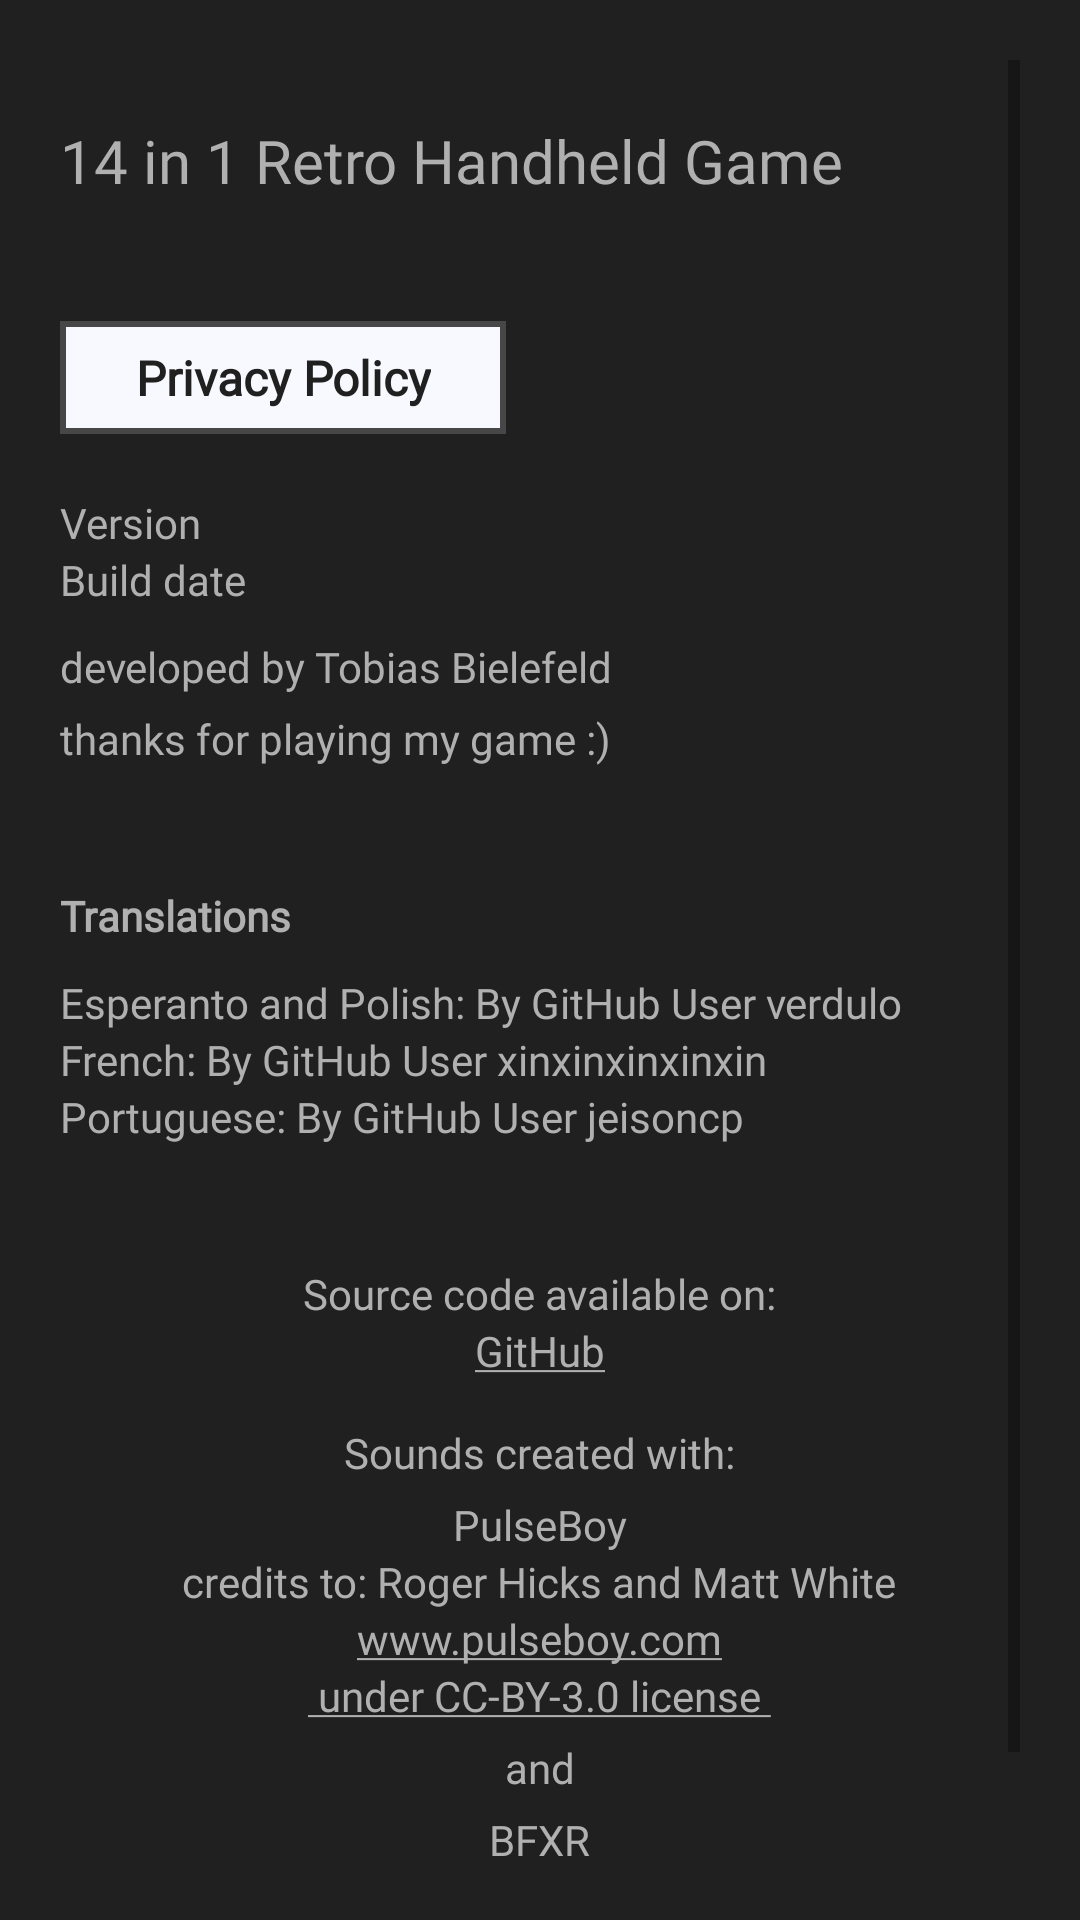

Produce the Android XML layout that renders to this screen, including the resource entries it uses.
<!-- AndroidManifest.xml: application theme NoActionBar -->
<!-- res/layout/content_about_tab1.xml -->
<?xml version="1.0" encoding="utf-8"?>
<ScrollView xmlns:android="http://schemas.android.com/apk/res/android"
    xmlns:app="http://schemas.android.com/apk/res-auto"
    android:layout_width="match_parent"
    android:layout_height="match_parent"
    android:background="@color/dark_grey"
    android:orientation="vertical"
    android:padding="20dp">

    <LinearLayout
        android:layout_width="match_parent"
        android:layout_height="match_parent"
        android:layout_gravity="left"

        android:gravity="left"
        android:orientation="vertical">

        <LinearLayout
            android:layout_width="wrap_content"
            android:layout_height="wrap_content"
            android:layout_marginTop="20dp"
            android:gravity="center_vertical"
            android:orientation="horizontal">

            <ImageView
                android:id="@+id/imageView2"
                android:layout_width="wrap_content"
                android:layout_height="wrap_content" />

            <TextView
                android:id="@+id/textView21"
                android:layout_width="wrap_content"
                android:layout_height="wrap_content"
                android:text="@string/app_name"
                android:textSize="@dimen/text_heading_size"
                 />
        </LinearLayout>

        <com.google.android.material.card.MaterialCardView
            android:id="@+id/privacy_card"
            android:layout_width="wrap_content"
            android:layout_height="wrap_content"
            android:layout_marginTop="40dp"
            android:background="@color/header_grey_dark"
            android:gravity="center"
            app:cardBackgroundColor="@color/off_white"
            app:cardCornerRadius="0dp"
            app:cardElevation="0dp"
            app:strokeColor="@color/grey"
            app:strokeWidth="2dp">

            <TextView
                android:layout_width="wrap_content"
                android:layout_height="match_parent"
                android:fontFamily="@font/open_sans_semibold"
                android:gravity="center"
                android:paddingLeft="25dp"
                android:paddingTop="8dp"
                android:paddingRight="25dp"
                android:paddingBottom="8dp"
                android:text="Privacy Policy"
                android:textColor="@color/dark_grey"
                android:textSize="@dimen/text_small_heading_size"
                android:textStyle="bold" />
        </com.google.android.material.card.MaterialCardView>

        <TextView
            android:id="@+id/about_text_version"
            android:layout_width="wrap_content"
            android:layout_height="wrap_content"
            android:layout_marginTop="20dp"
            android:fontFamily="@font/open_sans_reg"
            android:gravity="left"
            android:text="@string/app_version" />

        <TextView
            android:id="@+id/about_text_build"
            android:layout_width="wrap_content"
            android:layout_height="wrap_content"
            android:gravity="left"
            android:text="@string/about_build_date" />

        <TextView
            android:layout_width="wrap_content"
            android:layout_height="wrap_content"
            android:layout_marginTop="10dp"
            android:focusable="false"
            android:gravity="left"
            android:text="@string/About_Text1" />

        <TextView
            android:layout_width="wrap_content"
            android:layout_height="wrap_content"
            android:layout_marginTop="5dp"
            android:layout_marginBottom="20dp"
            android:focusable="false"
            android:gravity="left"
            android:text="@string/About_Text2" />

        <TextView
            android:layout_width="match_parent"
            android:layout_height="wrap_content"
            android:layout_gravity="center_horizontal"
            android:layout_marginTop="20dp"
            android:layout_marginBottom="10dp"
            android:focusable="false"
            android:gravity="left"
            android:text="@string/about_translations"
            android:textStyle="normal|bold" />

        <TextView
            android:layout_width="match_parent"
            android:layout_height="wrap_content"
            android:layout_gravity="center_horizontal"
            android:focusable="false"
            android:gravity="left"
            android:text="@string/about_translations_esperanto_polish" />

        <TextView
            android:layout_width="match_parent"
            android:layout_height="wrap_content"
            android:layout_gravity="center_horizontal"
            android:focusable="false"
            android:gravity="left"
            android:text="@string/about_translations_french" />

        <TextView
            android:layout_width="match_parent"
            android:layout_height="wrap_content"
            android:layout_gravity="center_horizontal"
            android:focusable="false"
            android:gravity="left"
            android:text="@string/about_translations_portuguese" />

        <TextView
            android:layout_width="wrap_content"
            android:layout_height="wrap_content"
            android:layout_gravity="center_horizontal"
            android:layout_marginTop="40dp"
            android:focusable="false"
            android:gravity="left"
            android:text="@string/about_programm_code_text" />

        <TextView
            android:id="@+id/aboutTextViewGitHubLink"
            android:layout_width="wrap_content"
            android:layout_height="wrap_content"
            android:layout_gravity="center_horizontal"
            android:focusable="false"
            android:gravity="left"
            android:text="@string/about_programm_code_text2" />

        <TextView
            android:layout_width="wrap_content"
            android:layout_height="wrap_content"
            android:layout_gravity="center_horizontal"
            android:layout_marginTop="15dp"
            android:focusable="false"
            android:gravity="left"
            android:text="@string/About_Text3" />

        <TextView
            android:layout_width="wrap_content"
            android:layout_height="wrap_content"
            android:layout_gravity="center_horizontal"
            android:layout_marginTop="5dp"
            android:focusable="false"
            android:gravity="left"
            android:text="@string/pulseboy" />

        <TextView
            android:layout_width="wrap_content"
            android:layout_height="wrap_content"
            android:layout_gravity="center_horizontal"
            android:focusable="false"
            android:gravity="left"
            android:text="@string/credits_to_roger_hicks_and_matt_white" />

        <TextView
            android:layout_width="wrap_content"
            android:layout_height="wrap_content"
            android:layout_gravity="center_horizontal"
            android:autoLink="web"
            android:focusable="false"
            android:gravity="left"
            android:text="@string/About_Text4" />

        <TextView
            android:id="@+id/aboutTextPulseBoyLicense"
            android:layout_width="wrap_content"
            android:layout_height="wrap_content"
            android:layout_gravity="center_horizontal"
            android:focusable="false"
            android:gravity="left"
            android:text="@string/under_cc_by_3_0_license" />

        <TextView
            android:layout_width="wrap_content"
            android:layout_height="wrap_content"
            android:layout_gravity="center_horizontal"
            android:layout_marginTop="5dp"
            android:layout_marginBottom="5dp"
            android:focusable="false"
            android:gravity="left"
            android:text="@string/and" />

        <TextView
            android:layout_width="wrap_content"
            android:layout_height="wrap_content"
            android:layout_gravity="center_horizontal"
            android:focusable="false"
            android:gravity="left"
            android:text="@string/bfxr" />

        <TextView
            android:layout_width="wrap_content"
            android:layout_height="wrap_content"
            android:layout_gravity="center_horizontal"
            android:autoLink="web"
            android:focusable="false"
            android:gravity="left"
            android:text="@string/About_Text5" />

        <TextView
            android:id="@+id/aboutTextBFXRLicense"
            android:layout_width="wrap_content"
            android:layout_height="wrap_content"
            android:layout_gravity="center_horizontal"
            android:layout_marginBottom="20dp"
            android:focusable="false"
            android:gravity="left"
            android:text="@string/under_apache_licence_2_0" />

    </LinearLayout>

</ScrollView>
<!-- resources referenced by this layout -->
<resources>
  <color name="dark_grey">#202020</color>
  <color name="grey">#474747</color>
  <color name="header_grey_dark">#B0B0B0</color>
  <color name="off_white">#f8f8ff</color>
  <dimen name="text_heading_size">14sp</dimen>
  <dimen name="text_small_heading_size">10sp</dimen>
  <string name="About_Text1">developed by Tobias Bielefeld</string>
  <string name="About_Text2">thanks for playing my game :)</string>
  <string name="About_Text3">Sounds created with:</string>
  <string name="About_Text4" translatable="false">www.pulseboy.com</string>
  <string name="About_Text5" translatable="false">www.bfxr.net</string>
  <string name="about_build_date">Build date</string>
  <string name="about_programm_code_text">Source code available on:</string>
  <string name="about_programm_code_text2" translatable="false"><a href="https://github.com/TobiasBielefeld/Simple-Brick-Games">GitHub</a></string>
  <string name="about_translations">Translations</string>
  <string name="about_translations_esperanto_polish">Esperanto and Polish: By GitHub User verdulo</string>
  <string name="about_translations_french">French: By GitHub User xinxinxinxinxin</string>
  <string name="about_translations_portuguese">Portuguese: By GitHub User jeisoncp</string>
  <string name="and">and</string>
  <string name="app_name" translatable="false">14 in 1 Retro Handheld Game</string>
  <string name="app_version">Version</string>
  <string name="bfxr" translatable="false">BFXR</string>
  <string name="credits_to_roger_hicks_and_matt_white">credits to: Roger Hicks and Matt White</string>
  <string name="pulseboy" translatable="false">PulseBoy</string>
  <string name="under_apache_licence_2_0"><a href="http://www.apache.org/licenses/LICENSE-2.0.html"> under Apache Licence 2.0 </a></string>
  <string name="under_cc_by_3_0_license"><a href="https://creativecommons.org/licenses/by/3.0/us/"> under CC-BY-3.0 license </a></string>
  <style name="NoActionBar" parent="AppTheme">
          <item name="windowActionBar">false</item>
          <item name="windowNoTitle">true</item>
          <item name="android:windowBackground">@color/off_white</item>
          <item name="android:statusBarColor">@color/blue</item>
          <item name="android:windowTranslucentNavigation">false</item>
          <item name="android:windowNoTitle">true</item>
          <item name="android:windowActionBar">true</item>
      </style>
  <style name="AppTheme" parent="@style/Theme.AppCompat.Light.NoActionBar">
          
          <item name="windowActionBar">false</item>
          <item name="windowNoTitle">true</item>
          <item name="android:windowBackground">@color/dark_grey</item>
          <item name="colorPrimary">@color/colorPrimary</item>
          <item name="colorAccent">@color/header_grey_dark</item>
          <item name="fontFamily">@font/open_sans_reg</item>
          <item name="android:textStyle">normal</item>
          <item name="android:textColor">@color/header_grey_dark</item>
          <item name="android:textColorPrimary">@color/header_grey_dark</item>
          <item name="android:textColorSecondary">@color/header_grey_dark</item>
          <item name="android:textColorTertiary">@color/header_grey_dark</item>
          <item name="android:popupMenuStyle">@style/PopupMenu</item>
          <item name="android:windowNoTitle">true</item>
          <item name="android:windowActionBar">false</item>
          <item name="android:windowFullscreen">true</item>
          <item name="android:windowContentOverlay">@null</item>
  
      </style>
  <color name="blue">#00649b</color>
  <color name="colorPrimary">#ffa700</color>
  <style name="PopupMenu" parent="@style/Widget.AppCompat.Light.PopupMenu">
          <item name="android:popupBackground">@color/off_white</item>
          <item name="android:textColor">@color/dark_grey</item>
          <item name="android:textStyle">normal</item>
          <item name="android:textSize">@dimen/input_text_size</item>
      </style>
  <dimen name="input_text_size">16sp</dimen>
</resources>
